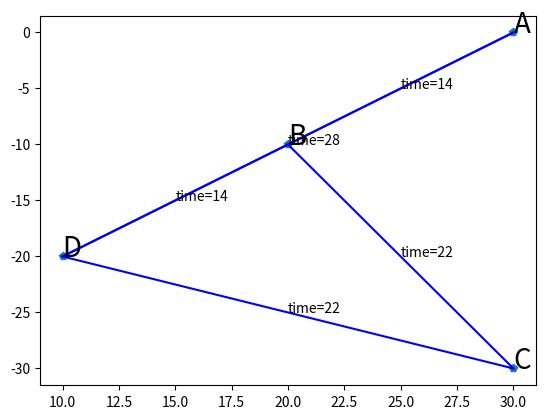

Write the Python code that produced this figure.
import matplotlib.pyplot as plt
x = [30, 20, 30,10]
y = [0, -10, -30, -20]
links =[(1,2), (1,4), (2,3),(2,4),(3,4)]
fig, ax = plt.subplots()
ax.plot(x, y, "p")
for link in links:
    f, t = link
    ax.plot([x[f-1], x[t-1]], [y[f-1], y[t-1]], "b")
    time=(((x[t-1]-x[f-1])**2) + ((y[t-1]-y[f-1])**2))**0.5  
    ax.annotate('time=%.0f'%time,xy=((x[t-1]+x[f-1])/2,(y[t-1]+y[f-1])/2))
    
    
for i, (xi, yi) in enumerate(zip(x, y)):
    ax.annotate(chr(i+65), (xi, yi), fontsize=20)